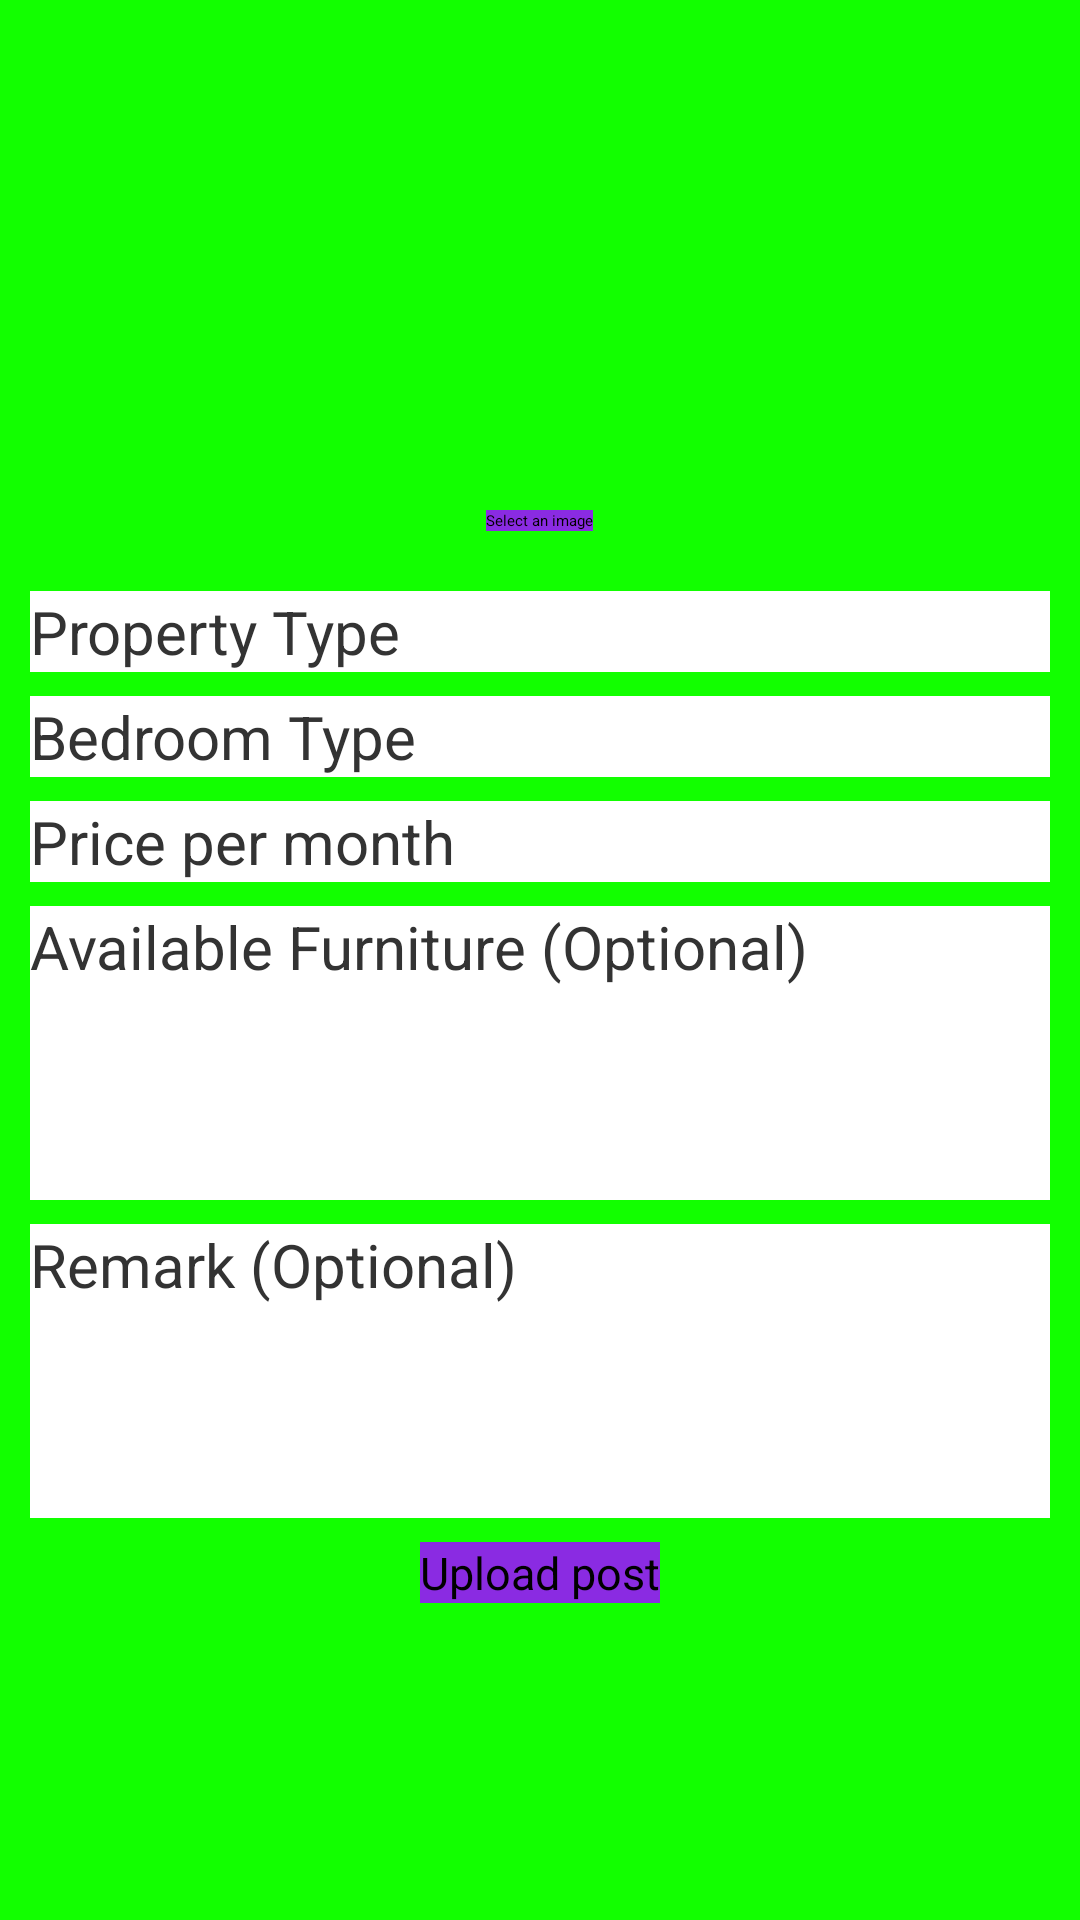

Produce the Android XML layout that renders to this screen, including the resource entries it uses.
<!-- AndroidManifest.xml: application theme Theme.Restart -->
<!-- res/layout/fragment_upload.xml -->
<?xml version="1.0" encoding="utf-8"?>
<RelativeLayout xmlns:android="http://schemas.android.com/apk/res/android"
    xmlns:tools="http://schemas.android.com/tools"
    android:layout_width="match_parent"
    android:layout_height="match_parent"
    tools:context=".fragmentViews.UploadFragment"
    android:background="@color/backgroundApp">
    <ScrollView
        android:layout_width="match_parent"
        android:layout_height="match_parent">
        <RelativeLayout
            android:layout_width="match_parent"
            android:layout_height="match_parent">
            <RelativeLayout
                android:layout_width="match_parent"
                android:layout_height="wrap_content"
                android:padding="10dp"
                android:id="@+id/UploadPhotoContainer">
                <ImageView
                    android:layout_width="150dp"
                    android:layout_height="150dp"
                    android:id="@+id/displayPhoto"
                    android:layout_centerHorizontal="true"
                    android:src="@mipmap/profilelogo">

                </ImageView>
                <Button
                    android:layout_width="wrap_content"
                    android:layout_height="wrap_content"
                    android:text="Select an image"
                    android:id="@+id/btnSelectImage"
                    android:layout_below="@+id/displayPhoto"
                    android:layout_centerHorizontal="true"
                    android:layout_marginTop="10dp"
                    android:background="@color/buttonBackground">

                </Button>
            </RelativeLayout>
            <RelativeLayout
                android:layout_width="match_parent"
                android:layout_height="wrap_content"
                android:layout_below="@+id/UploadPhotoContainer"
                android:id="@+id/FormContainer"
                android:padding="10dp">

                <EditText
                    android:layout_width="match_parent"
                    android:layout_height="wrap_content"
                    android:hint="Property Type"
                    android:id="@+id/inputPropertyType"
                    android:inputType="text"
                    android:textSize="20sp"
                    android:textColor="@color/editTextColorText"
                    android:background="@color/editTextBackground"
                    android:textColorHint="@color/editTextColorText">

                </EditText>
                <EditText
                    android:layout_width="match_parent"
                    android:layout_height="wrap_content"
                    android:hint="Bedroom Type"
                    android:id="@+id/inputBedroomType"
                    android:layout_below="@+id/inputPropertyType"
                    android:inputType="text"
                    android:textSize="20sp"
                    android:layout_marginTop="8dp"
                    android:textColor="@color/editTextColorText"
                    android:background="@color/editTextBackground"
                    android:textColorHint="@color/editTextColorText">

                </EditText>
                <EditText
                    android:layout_width="match_parent"
                    android:layout_height="wrap_content"
                    android:hint="Price per month"
                    android:id="@+id/inputPrice"
                    android:layout_below="@id/inputBedroomType"
                    android:inputType="numberDecimal"
                    android:textSize="20sp"
                    android:layout_marginTop="8dp"
                    android:textColor="@color/editTextColorText"
                    android:background="@color/editTextBackground"
                    android:textColorHint="@color/editTextColorText">

                </EditText>
                <EditText
                    android:layout_width="match_parent"
                    android:layout_height="wrap_content"
                    android:hint="Available Furniture (Optional)"
                    android:id="@+id/inputFurniture"

                    android:layout_below="@+id/inputPrice"
                    android:textSize="20sp"
                    android:lines="4"
                    android:layout_marginTop="8dp"
                    android:textColor="@color/editTextColorText"
                    android:background="@color/editTextBackground"
                    android:textColorHint="@color/editTextColorText">

                </EditText>
                <EditText
                    android:layout_width="match_parent"
                    android:layout_height="wrap_content"
                    android:hint="Remark (Optional)"
                    android:id="@+id/inputRemark"
                    android:lines="4"
                    android:layout_below="@id/inputFurniture"
                    android:textSize="20sp"
                    android:layout_marginTop="8dp"
                    android:textColor="@color/editTextColorText"
                    android:background="@color/editTextBackground"
                    android:textColorHint="@color/editTextColorText">

                </EditText>
                <Button
                    android:layout_width="wrap_content"
                    android:layout_height="wrap_content"
                    android:text="Upload post"
                    android:textSize="15sp"
                    android:layout_centerHorizontal="true"
                    android:id="@+id/btnUpload"
                    android:layout_below="@id/inputRemark"
                    android:layout_marginTop="8dp"
                    android:background="@color/buttonBackground">

                </Button>




            </RelativeLayout>

        </RelativeLayout>

    </ScrollView>

    




</RelativeLayout>
<!-- resources referenced by this layout -->
<resources>
  <color name="backgroundApp">#12FF00</color>
  <color name="buttonBackground">#8A2BE2</color>
  <color name="editTextBackground">#FFFFFF</color>
  <color name="editTextColorText">#333333</color>
  <!-- mipmap profilelogo (mipmap-anydpi-v26) -->
  <?xml version="1.0" encoding="utf-8"?>
  <adaptive-icon xmlns:android="http://schemas.android.com/apk/res/android">
      <background android:drawable="@color/profilelogo_background"/>
      <foreground android:drawable="@drawable/profilelogo_foreground"/>
  </adaptive-icon>
  <color name="profilelogo_background">#FFFFFF</color>
  <!-- drawable profilelogo_foreground (drawable) -->
  <vector xmlns:android="http://schemas.android.com/apk/res/android"
      android:width="108dp"
      android:height="108dp"
      android:viewportWidth="24"
      android:viewportHeight="24"
      android:tint="#B75BE8">
    <group android:scaleX="0.63403904"
        android:scaleY="0.63403904"
        android:translateX="4.391532"
        android:translateY="4.391532">
      <path
          android:fillColor="@android:color/white"
          android:pathData="M19,3H5C3.9,3 3,3.9 3,5v14c0,1.1 0.9,2 2,2h14c1.1,0 2,-0.9 2,-2V5C21,3.9 20.1,3 19,3zM12,6c1.93,0 3.5,1.57 3.5,3.5c0,1.93 -1.57,3.5 -3.5,3.5s-3.5,-1.57 -3.5,-3.5C8.5,7.57 10.07,6 12,6zM19,19H5v-0.23c0,-0.62 0.28,-1.2 0.76,-1.58C7.47,15.82 9.64,15 12,15s4.53,0.82 6.24,2.19c0.48,0.38 0.76,0.97 0.76,1.58V19z"/>
    </group>
  </vector>
</resources>
